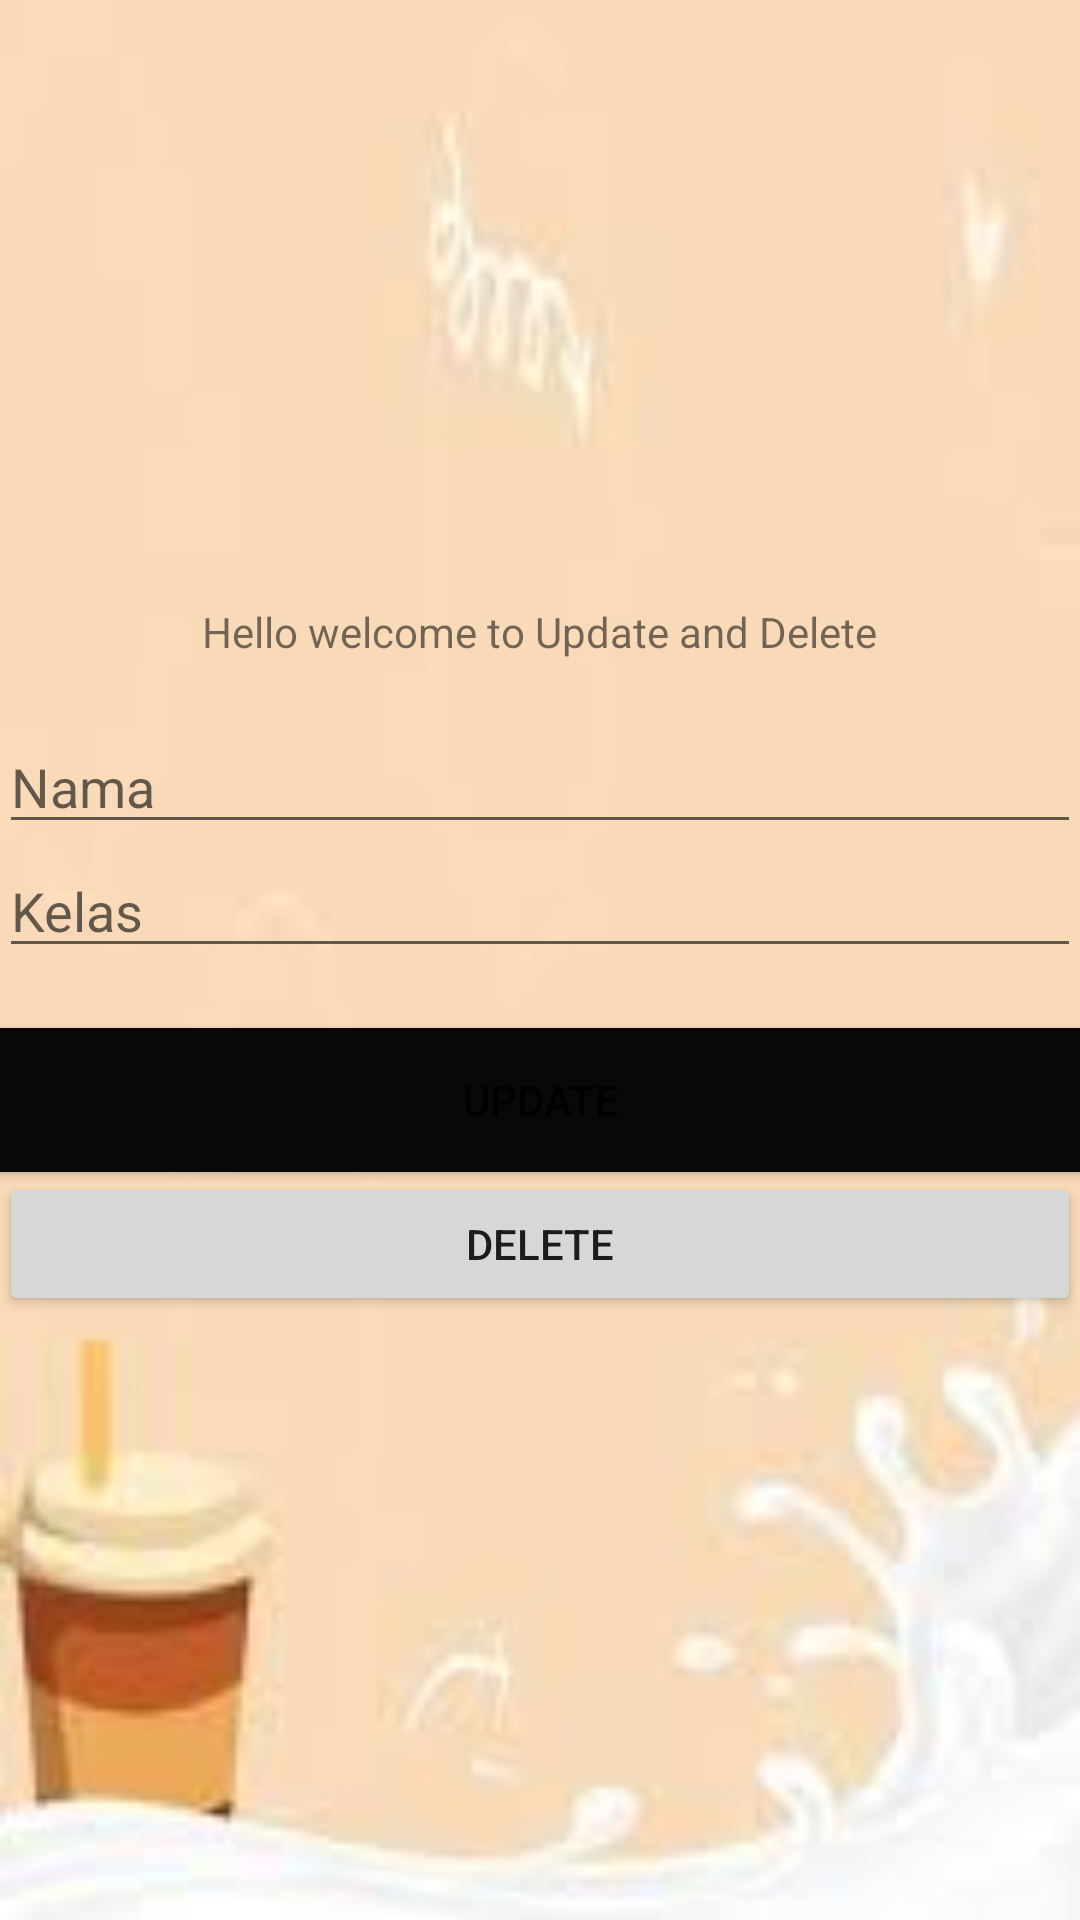

This screen was rendered from an Android layout file. Write that file and the resources it references.
<!-- AndroidManifest.xml: application theme Theme.Tugas7_1918060 -->
<!-- res/layout/activity_main_updel.xml -->
<?xml version="1.0" encoding="utf-8"?>
<LinearLayout
    xmlns:android="http://schemas.android.com/apk/res/android"
    xmlns:app="http://schemas.android.com/apk/res-auto"
    xmlns:tools="http://schemas.android.com/tools"
    android:id="@+id/activity_main"
    android:layout_width="match_parent"
    android:layout_height="match_parent"
    android:background="@drawable/minumann"
    android:paddingBottom="@dimen/activity_vertical_margin"
    android:paddingLeft="@dimen/activity_horizontal_margin"
    android:paddingRight="@dimen/activity_horizontal_margin"
    android:paddingTop="@dimen/activity_vertical_margin"
    android:gravity="center"
    android:orientation="vertical"
    tools:context=".MainUpdel">
    <TextView
        android:layout_width="wrap_content"
        android:layout_height="wrap_content"
        android:text="Hello welcome to Update and Delete" />
    <EditText
        android:id="@+id/updel_namaproduk"
        android:layout_marginTop="20dp"
        android:hint="Nama"
        android:layout_width="match_parent"
        android:layout_height="wrap_content" />
    <EditText
        android:id="@+id/updelharga"
        android:hint="Kelas"
        android:layout_width="match_parent"
        android:layout_height="wrap_content" />

    <Button
        android:id="@+id/btnup"
        android:layout_width="match_parent"
        android:layout_height="wrap_content"
        android:layout_marginTop="20dp"
        android:background="#090808"
        android:text="UPDATE"
        app:iconTint="#121111"
        app:rippleColor="#0B0A0A" />
    <Button
        android:id="@+id/btndel"
        android:text="DELETE"
        android:layout_width="match_parent"
        android:layout_height="wrap_content" />
</LinearLayout>
<!-- resources referenced by this layout -->
<resources>
  <!-- drawable minumann: jpg bitmap (drawable-v24, 2303 bytes) -->
  <style name="Theme.Tugas7_1918060" parent="Theme.MaterialComponents.DayNight.DarkActionBar">
          
          <item name="colorPrimary">@color/purple_500</item>
          <item name="colorPrimaryVariant">@color/purple_700</item>
          <item name="colorOnPrimary">@color/white</item>
          
          <item name="colorSecondary">@color/teal_200</item>
          <item name="colorSecondaryVariant">@color/teal_700</item>
          <item name="colorOnSecondary">@color/black</item>
          
          <item name="android:statusBarColor" tools:targetApi="l">?attr/colorPrimaryVariant</item>
          
      </style>
  <!-- not gathered from this repository: default colours our renderer supplied (Android Studio template values) -->
  <color name="purple_500">#FF6200EE</color>
  <color name="purple_700">#FF3700B3</color>
  <color name="teal_200">#FF03DAC5</color>
  <color name="teal_700">#FF018786</color>
  <color name="black">#FF000000</color>
  <color name="white">#FFFFFFFF</color>
</resources>
